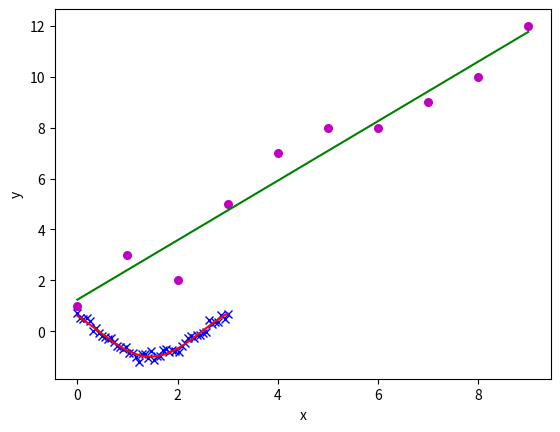

Generate this figure with matplotlib:
# -*- coding: utf-8 -*-
"""
Created on Thu Dec  2 20:52:17 2021

[redacted]
"""

"""Curve Fitting and Interpoalation"""


# curve fitting

import numpy as np
from scipy import optimize
import matplotlib.pyplot as plt

np.random.seed(0)

# Our test function
def f(t, omega, phi):
    return np.cos(omega * t + phi)

# Our x and y data
x = np.linspace(0, 3, 50)
y = f(x, 1.5, 1) + .1*np.random.normal(size=50)

# Fit the model: the parameters omega and phi can be found in the
# `params` vector
params, params_cov = optimize.curve_fit(f, x, y)

# plot the data and the fitted curve
t = np.linspace(0, 3, 1000)

plt.figure(1)
plt.clf()
plt.plot(x, y, 'bx')
plt.plot(t, f(t, *params), 'r-')
plt.show()

# linear regression


import numpy as np 
import matplotlib.pyplot as plt 
  
def estimate_coef(x, y): 
    # number of observations/points 
    n = np.size(x) 
  
    # mean of x and y vector 
    m_x, m_y = np.mean(x), np.mean(y) 
  
    # calculating cross-deviation and deviation about x 
    SS_xy = np.sum(y*x) - n*m_y*m_x 
    SS_xx = np.sum(x*x) - n*m_x*m_x 
  
    # calculating regression coefficients 
    b_1 = SS_xy / SS_xx 
    b_0 = m_y - b_1*m_x 
  
    print(b_0, b_1)
    return(b_0, b_1) 
    
  
def plot_regression_line(x, y, b): 
    # plotting the actual points as scatter plot 
    plt.scatter(x, y, color = "m", 
               marker = "o", s = 30) 
  
    # predicted response vector 
    y_pred = b[0] + b[1]*x 
  
    # plotting the regression line 
    plt.plot(x, y_pred, color = "g") 
  
    # putting labels 
    plt.xlabel('x') 
    plt.ylabel('y') 
  
    # function to show plot 
    plt.show() 
  
def main(): 
    # observations 
    x = np.array([0, 1, 2, 3, 4, 5, 6, 7, 8, 9]) 
    y = np.array([1, 3, 2, 5, 7, 8, 8, 9, 10, 12]) 
  
    # estimating coefficients 
    b = estimate_coef(x, y) 
     
    # plotting regression line 
    plot_regression_line(x, y, b) 
  
if __name__ == "__main__": 
    main() 



















